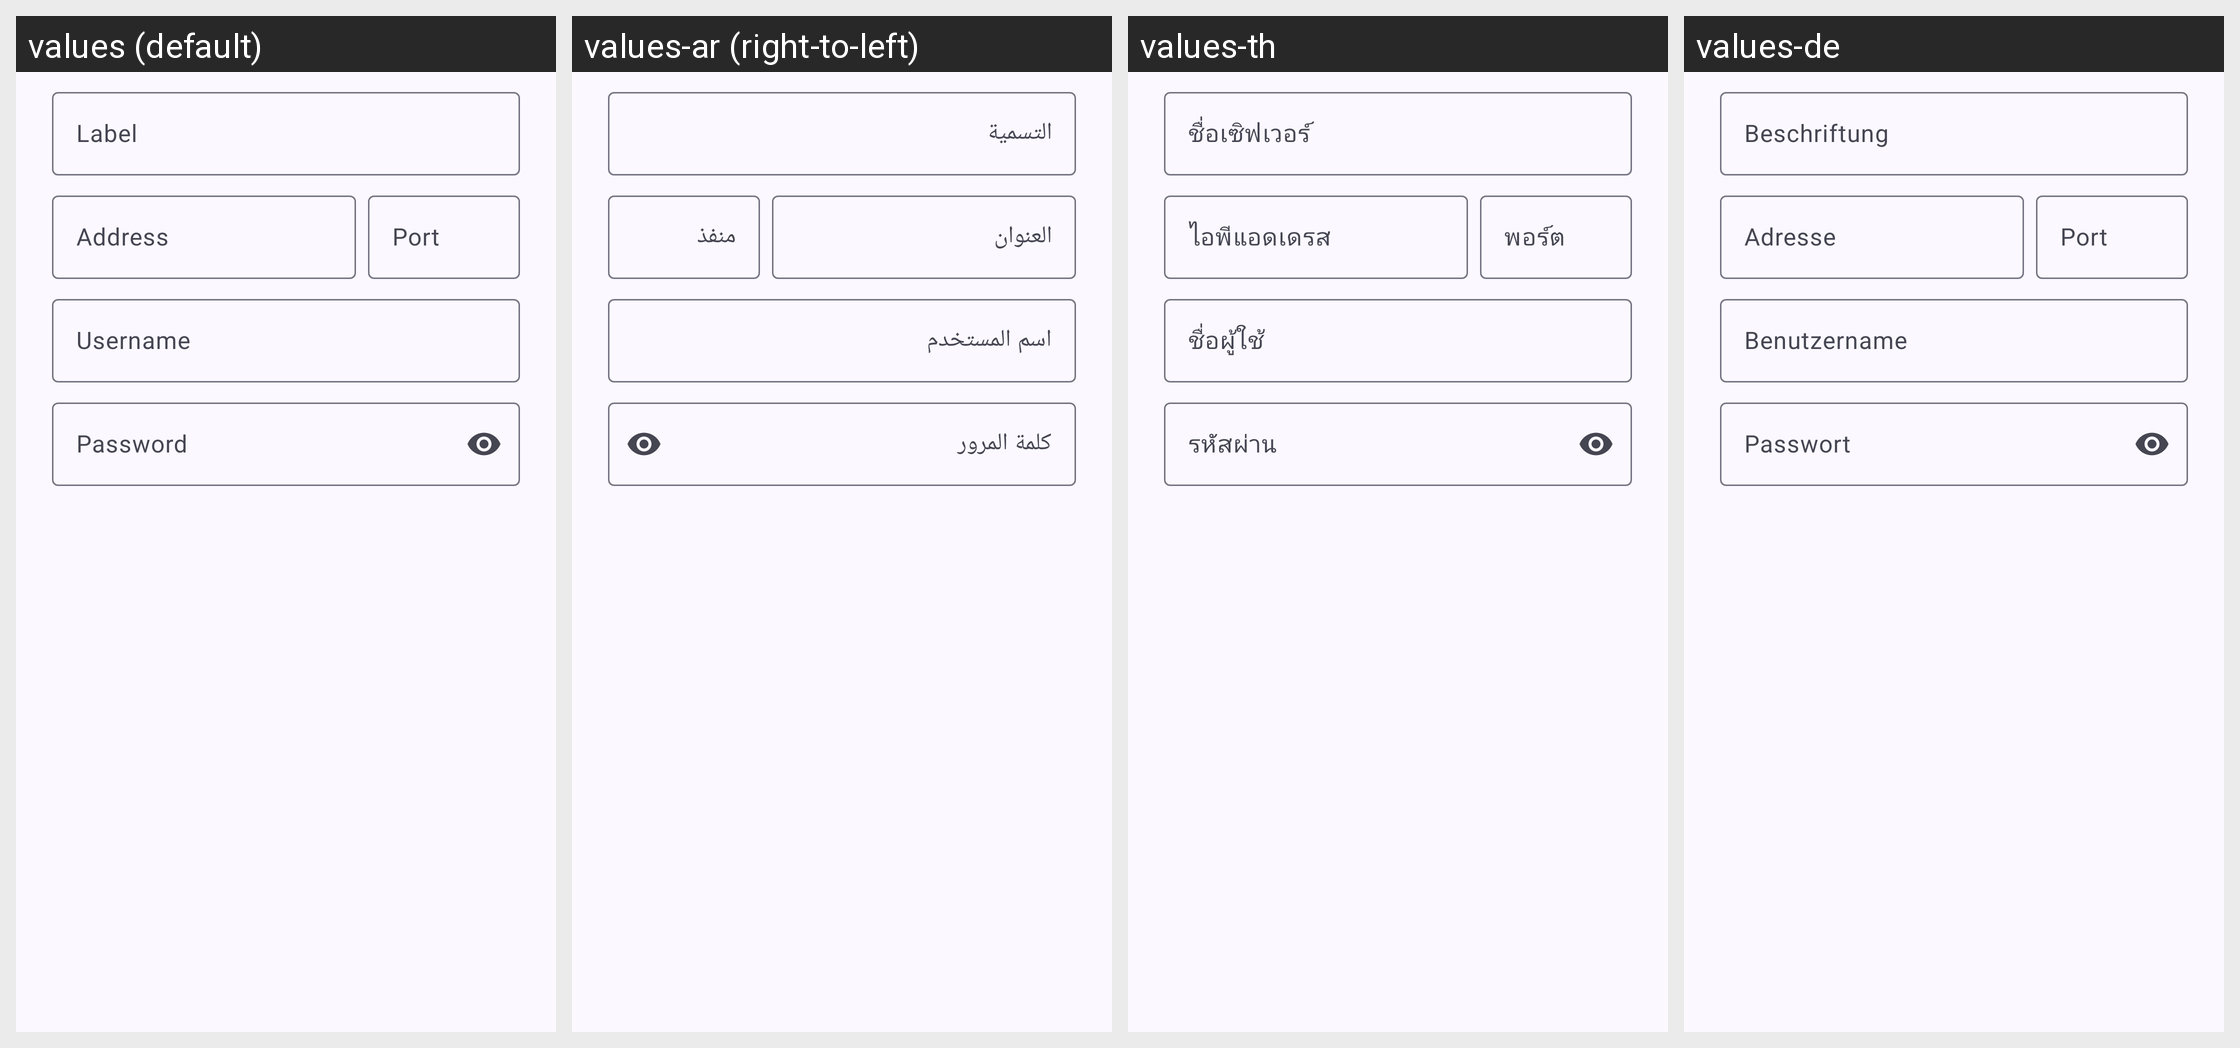

Translations of the strings shown on this Android screen, per locale in the grid:
Android screen res/layout/dialog_server_edit.xml rendered under 4 locales, left to right: values (default), values-ar (right-to-left), values-th, values-de. Device: Nexus 5 (rendered at 1080×1920; each locale shown at half size, 540×960, under a caption strip naming it); theme Theme.Mumla.
Other locales in the repository, not shown: values-ca, values-cs, values-da, values-el, values-es, values-fi, values-fr, values-hu, values-in, values-it, values-ja, values-kab, values-lv, values-nb-rNO, values-nl, values-pl, values-pt, values-pt-rBR, values-ro, values-ru, values-sv, values-ta, values-tr, values-uk, values-vi, values-zh-rCN, values-zh-rTW.
Strings drawn on this screen, with the default value and each locale's value (text and hints the layout hard-codes, and strings that could not be matched under every locale, appear in the picture but are not listed):

server_label
  values: Label
  values-ar: التسمية
  values-th: ชื่อเซิฟเวอร์
  values-de: Beschriftung

server_host
  values: Address
  values-ar: العنوان
  values-th: ไอพีแอดเดรส
  values-de: Adresse

server_port
  values: Port
  values-ar: منفذ
  values-th: พอร์ต
  values-de: Port

server_username
  values: Username
  values-ar: اسم المستخدم
  values-th: ชื่อผู้ใช้
  values-de: Benutzername

server_password
  values: Password
  values-ar: كلمة المرور
  values-th: รหัสผ่าน
  values-de: Passwort
